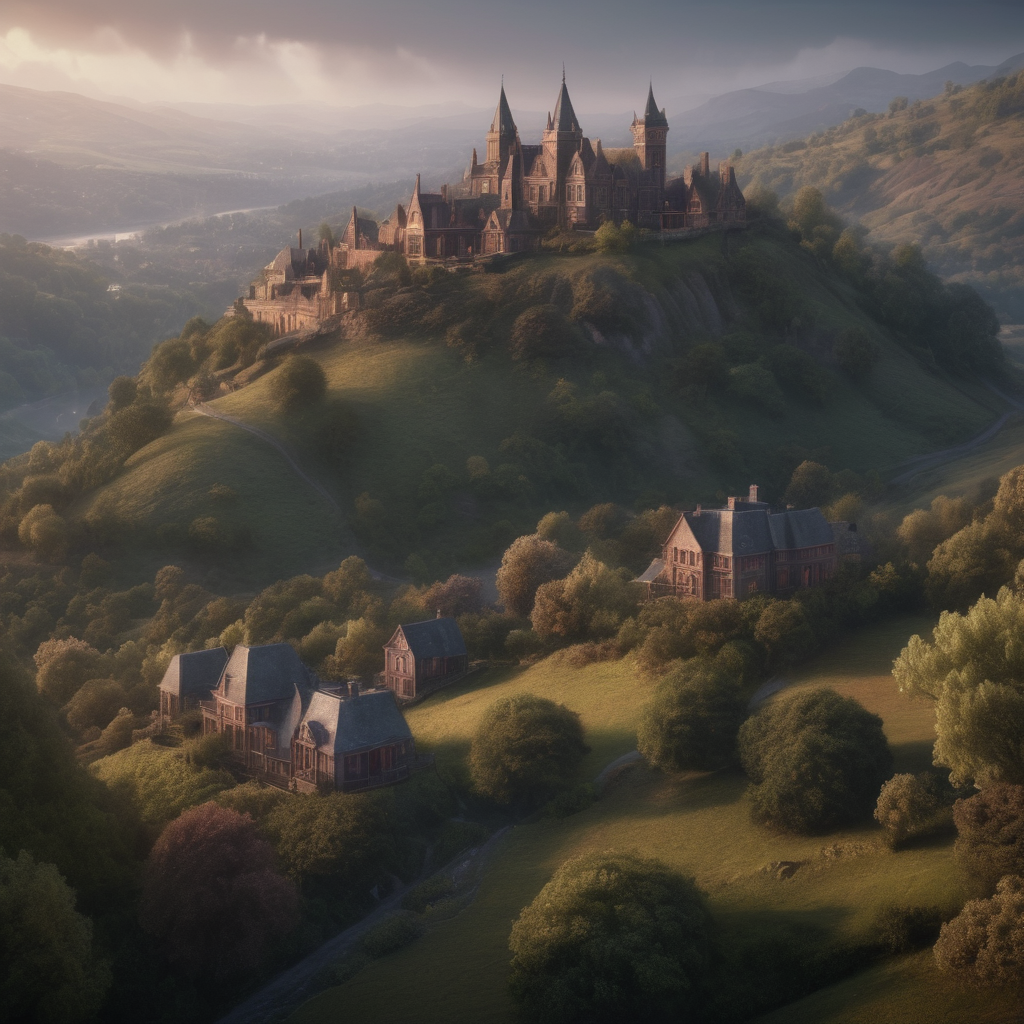
Generation parameters embedded in this image by ComfyUI (PNG 'prompt' text chunk: the API-format workflow graph, JSON):
{"3":{"inputs":{"seed":12,"steps":20,"cfg":3.0,"sampler_name":"dpmpp_sde","scheduler":"karras","denoise":1.0,"model":["4",0],"positive":["6",0],"negative":["7",0],"latent_image":["13",0]},"class_type":"KSampler"},"4":{"inputs":{"ckpt_name":"albedobaseXL_v20.safetensors"},"class_type":"CheckpointLoaderSimple"},"6":{"inputs":{"text":"victorian fairytale hills\n\ncinematic lighting, 4k, vivid, photo, hyperrealistic.  painting.","clip":["4",1]},"class_type":"CLIPTextEncode"},"7":{"inputs":{"text":"","clip":["4",1]},"class_type":"CLIPTextEncode"},"8":{"inputs":{"samples":["3",0],"vae":["4",2]},"class_type":"VAEDecode"},"9":{"inputs":{"output_path":"[time(%Y-%m-%d)]","filename_prefix":"ComfyUI","filename_delimiter":"_","filename_number_padding":4,"filename_number_start":"false","extension":"png","quality":100,"lossless_webp":"false","overwrite_mode":"false","show_history":"false","show_history_by_prefix":"true","embed_workflow":"true","show_previews":"true","images":["8",0]},"class_type":"Image Save"},"10":{"inputs":{"images":["8",0]},"class_type":"PreviewImage"},"13":{"inputs":{"width":1024,"height":1024,"batch_size":4},"class_type":"EmptyLatentImage"},"14":{"inputs":{"upscale_by":2,"seed":9,"steps":6,"cfg":2,"sampler_name":"dpmpp_2m_sde","scheduler":"karras","denoise":0.5,"mode_type":"Linear","tile_width":1024,"tile_height":1024,"mask_blur":16,"tile_padding":64,"seam_fix_mode":"None","seam_fix_denoise":1,"seam_fix_width":64,"seam_fix_mask_blur":8,"seam_fix_padding":16,"force_uniform_tiles":"enable","upscale_model":["15",0]},"class_type":"UltimateSDUpscale"},"15":{"inputs":{"model_name":"RealESRGAN_x4plus.pth"},"class_type":"UpscaleModelLoader"}}